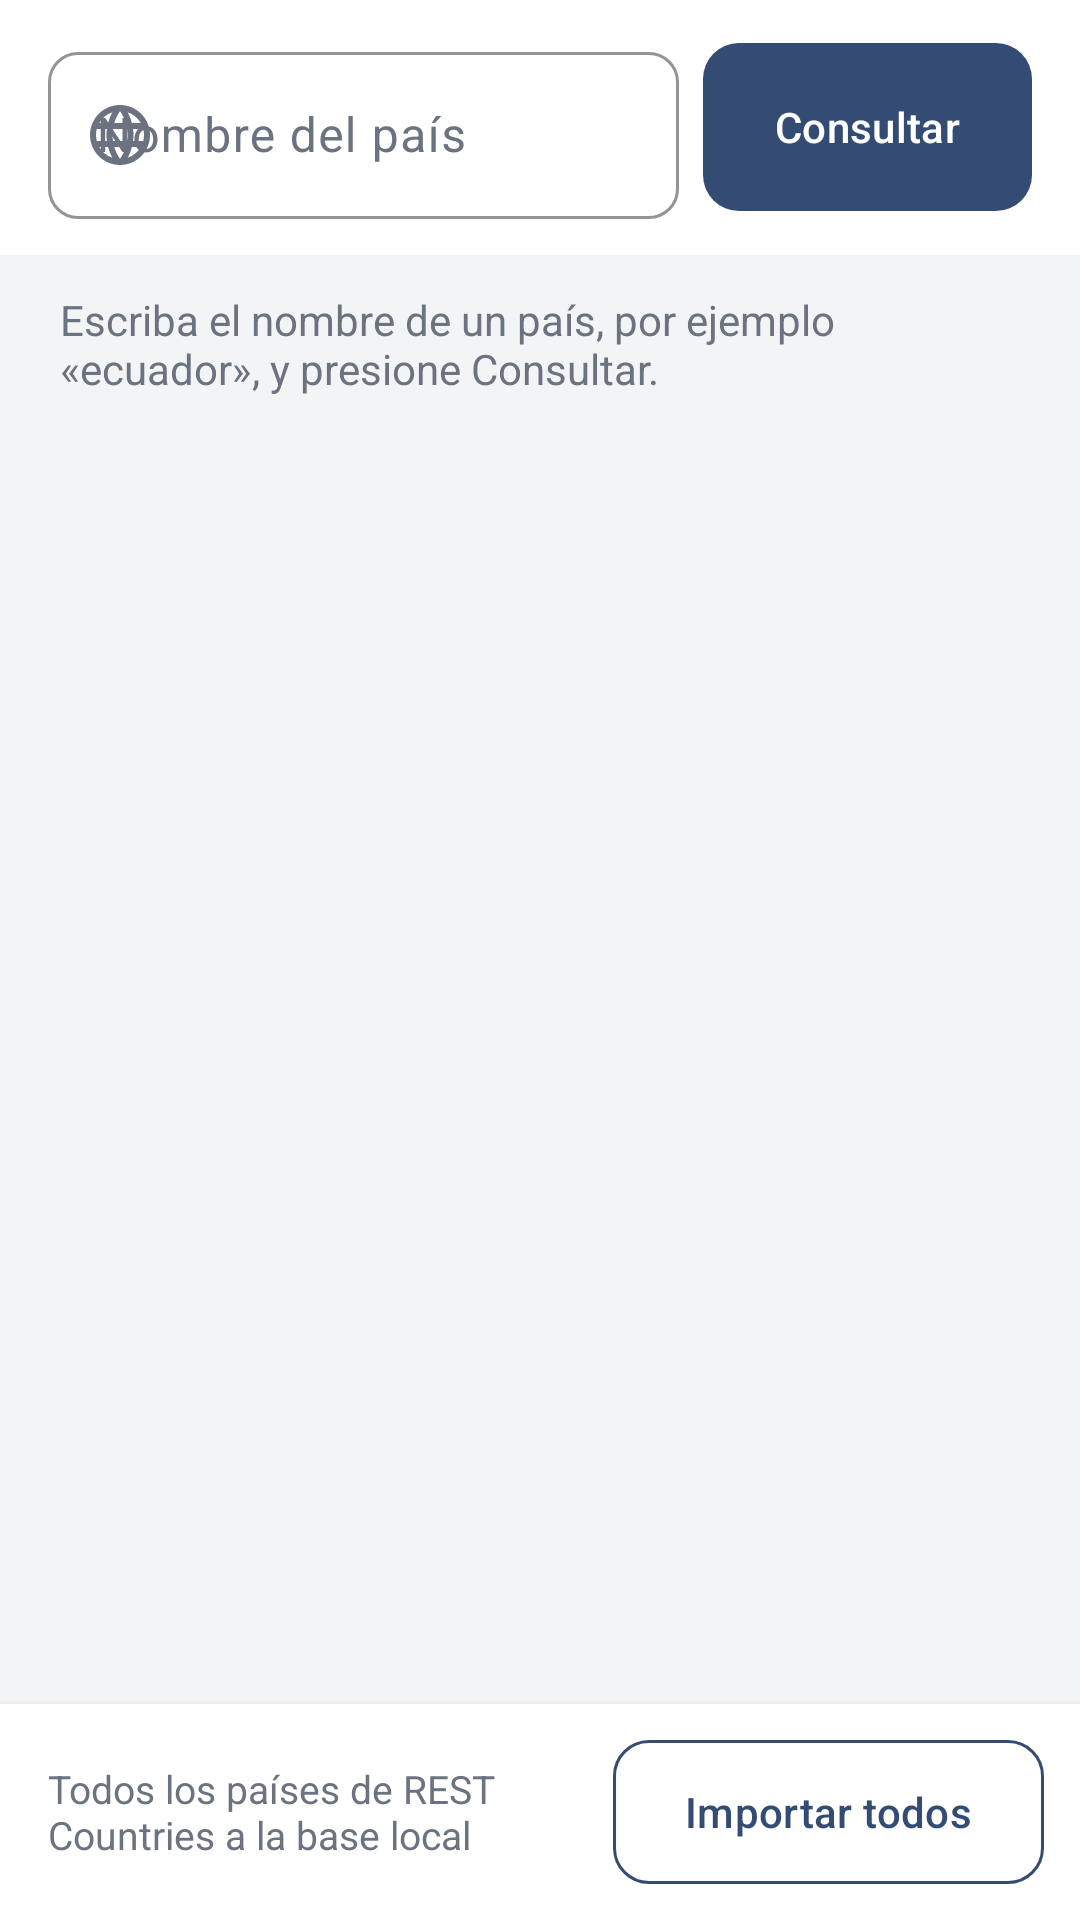

Write the Android layout XML for this screen, with the resource values it uses.
<!-- AndroidManifest.xml: application theme Tema.APIPaises -->
<!-- res/layout/fragment_api.xml -->
<?xml version="1.0" encoding="utf-8"?>
<LinearLayout xmlns:android="http://schemas.android.com/apk/res/android"
    xmlns:app="http://schemas.android.com/apk/res-auto"
    android:layout_width="match_parent"
    android:layout_height="match_parent"
    android:orientation="vertical">

    <LinearLayout
        android:layout_width="match_parent"
        android:layout_height="wrap_content"
        android:background="@color/blanco"
        android:gravity="center_vertical"
        android:orientation="horizontal"
        android:paddingStart="16dp"
        android:paddingTop="12dp"
        android:paddingEnd="16dp"
        android:paddingBottom="12dp">

        <com.google.android.material.textfield.TextInputLayout
            android:id="@+id/tilNombre"
            style="@style/Campo"
            android:layout_width="0dp"
            android:layout_weight="1"
            android:hint="@string/nombre_pais"
            app:startIconDrawable="@drawable/ic_globo">

            <com.google.android.material.textfield.TextInputEditText
                android:id="@+id/txtNombre"
                android:layout_width="match_parent"
                android:layout_height="wrap_content"
                android:imeOptions="actionSearch"
                android:inputType="text"
                android:maxLength="101"
                android:maxLines="1" />
        </com.google.android.material.textfield.TextInputLayout>

        <FrameLayout
            android:layout_width="wrap_content"
            android:layout_height="wrap_content"
            android:layout_marginStart="8dp">

            <com.google.android.material.button.MaterialButton
                android:id="@+id/btnConsultar"
                style="@style/Widget.Material3.Button"
                android:layout_width="wrap_content"
                android:layout_height="56dp"
                android:insetTop="0dp"
                android:insetBottom="0dp"
                android:text="@string/consultar"
                app:backgroundTint="@color/boton_primario_fondo"
                app:cornerRadius="12dp" />

            <com.google.android.material.progressindicator.CircularProgressIndicator
                android:id="@+id/prgCargando"
                android:layout_width="wrap_content"
                android:layout_height="wrap_content"
                android:layout_gravity="center"
                android:elevation="8dp"
                android:indeterminate="true"
                android:visibility="gone"
                app:indicatorColor="@color/blanco"
                app:indicatorSize="22dp"
                app:trackThickness="3dp" />
        </FrameLayout>
    </LinearLayout>

    <TextView
        android:id="@+id/lblError"
        style="@style/AvisoError"
        android:layout_marginStart="16dp"
        android:layout_marginTop="12dp"
        android:layout_marginEnd="16dp"
        android:visibility="gone" />

    <TextView
        android:id="@+id/lblAyuda"
        style="@style/TextoSecundario"
        android:layout_marginStart="20dp"
        android:layout_marginTop="12dp"
        android:layout_marginEnd="20dp"
        android:text="@string/api_ayuda" />

    <androidx.recyclerview.widget.RecyclerView
        android:id="@+id/lista"
        android:layout_width="match_parent"
        android:layout_height="0dp"
        android:layout_weight="1"
        android:clipToPadding="false"
        android:paddingTop="4dp" />

    <LinearLayout
        android:layout_width="match_parent"
        android:layout_height="wrap_content"
        android:background="@color/blanco"
        android:elevation="4dp"
        android:gravity="center_vertical"
        android:orientation="horizontal"
        android:padding="12dp">

        <TextView
            style="@style/TextoSecundario"
            android:layout_width="0dp"
            android:layout_marginStart="4dp"
            android:layout_weight="1"
            android:text="@string/importar_todos_ayuda"
            android:textSize="13sp" />

        <com.google.android.material.button.MaterialButton
            android:id="@+id/btnImportarTodos"
            style="@style/Widget.Material3.Button.OutlinedButton"
            android:layout_width="wrap_content"
            android:layout_height="48dp"
            android:layout_marginStart="12dp"
            android:insetTop="0dp"
            android:insetBottom="0dp"
            android:text="@string/importar_todos"
            app:cornerRadius="12dp"
            app:strokeColor="@color/ap_primario" />
    </LinearLayout>
</LinearLayout>
<!-- resources referenced by this layout -->
<resources>
  <color name="ap_primario">#344C74</color>
  <color name="blanco">#FFFFFF</color>
  <string name="api_ayuda">Escriba el nombre de un país, por ejemplo «ecuador», y presione Consultar.</string>
  <string name="consultar">Consultar</string>
  <string name="importar_todos">Importar todos</string>
  <string name="importar_todos_ayuda">Todos los países de REST Countries a la base local</string>
  <string name="nombre_pais">Nombre del país</string>
  <style name="AvisoError">
          <item name="android:layout_width">match_parent</item>
          <item name="android:layout_height">wrap_content</item>
          <item name="android:background">@drawable/aviso_error_fondo</item>
          <item name="android:drawablePadding">10dp</item>
          <item name="android:gravity">center_vertical</item>
          <item name="android:padding">12dp</item>
          <item name="android:textSize">14sp</item>
          <item name="android:textColor">@color/texto_error</item>
          <item name="android:accessibilityLiveRegion">polite</item>
          <item name="drawableStartCompat">@drawable/ic_error</item>
          <item name="drawableTint">@color/texto_error</item>
      </style>
  <style name="Campo" parent="Widget.Material3.TextInputLayout.OutlinedBox">
          <item name="boxStrokeColor">@color/ap_primario</item>
          <item name="boxCornerRadiusTopStart">10dp</item>
          <item name="boxCornerRadiusTopEnd">10dp</item>
          <item name="boxCornerRadiusBottomStart">10dp</item>
          <item name="boxCornerRadiusBottomEnd">10dp</item>
          <item name="hintTextColor">@color/ap_primario</item>
          <item name="startIconTint">@color/texto_secundario</item>
          <item name="android:layout_width">match_parent</item>
          <item name="android:layout_height">wrap_content</item>
      </style>
  <style name="TextoSecundario">
          <item name="android:layout_width">wrap_content</item>
          <item name="android:layout_height">wrap_content</item>
          <item name="android:textSize">14sp</item>
          <item name="android:textColor">@color/texto_secundario</item>
      </style>
  <color name="texto_error">#C62828</color>
  <color name="texto_secundario">#6B7280</color>
  <color name="ap_primario_suave">#E9EEF6</color>
  <color name="texto_oscuro">#1F2937</color>
  <color name="borde_campo">#8A8F98</color>
  <color name="fondo_app">#F3F4F6</color>
  <style name="Tema.APIPaises.Dialogo" parent="ThemeOverlay.Material3.MaterialAlertDialog">
          <item name="colorPrimary">@color/ap_primario</item>
          <item name="colorSurfaceContainerHigh">@color/blanco</item>
      </style>
  <style name="Tema.APIPaises.HojaInferior" parent="ThemeOverlay.Material3.BottomSheetDialog">
          <item name="bottomSheetStyle">@style/HojaInferior</item>
          <item name="android:backgroundDimAmount">0.45</item>
      </style>
  <style name="HojaInferior" parent="Widget.Material3.BottomSheet.Modal">
          <item name="backgroundTint">@color/blanco</item>
          <item name="shapeAppearanceOverlay">@style/FormaHojaInferior</item>
      </style>
  <style name="FormaHojaInferior" parent="">
          <item name="cornerFamily">rounded</item>
          <item name="cornerSizeTopLeft">24dp</item>
          <item name="cornerSizeTopRight">24dp</item>
          <item name="cornerSizeBottomLeft">0dp</item>
          <item name="cornerSizeBottomRight">0dp</item>
      </style>
</resources>
